Run: headless pygame with SDL's dummy video driver; simulated clock (each Clock.tick advances the game by its frame time, no real sleeping); random seed 0; keys injected as events and as key.get_pressed() state; no mouse input.
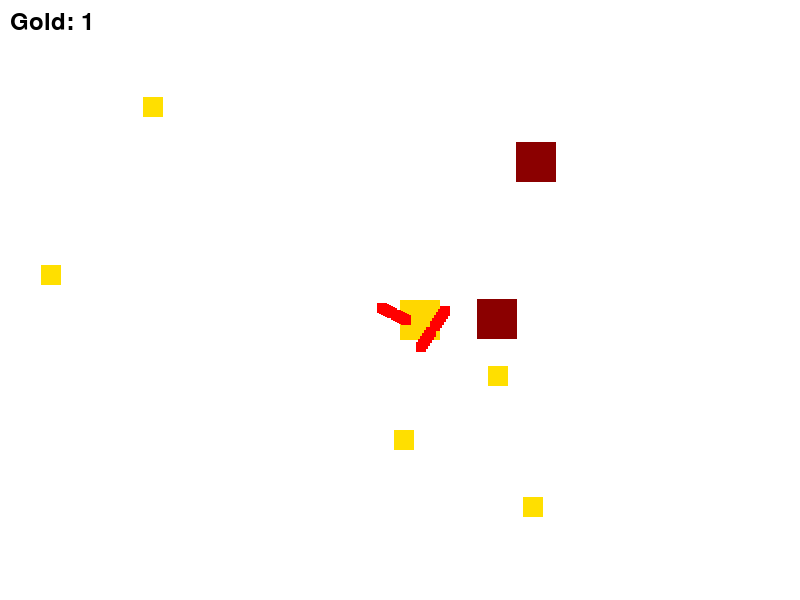
Frame 1 of 4 · flips 1–60 · no input
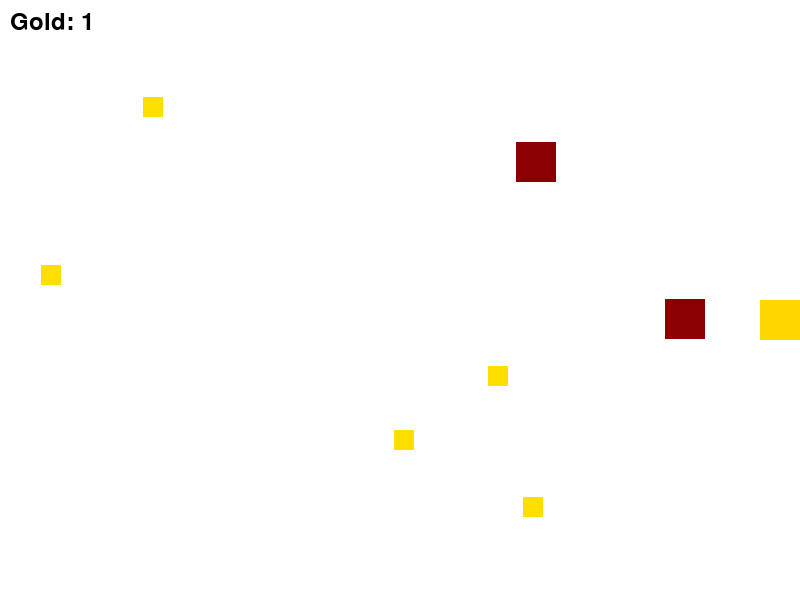
Frame 2 of 4 · flips 61–180 · tapped SPACE, RETURN · held RIGHT (→), D
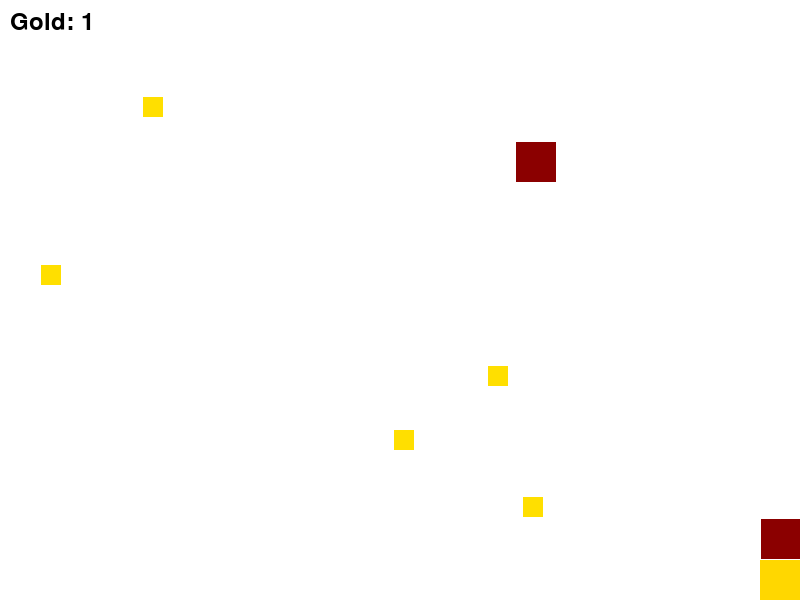
Frame 3 of 4 · flips 181–300 · held DOWN (↓), S
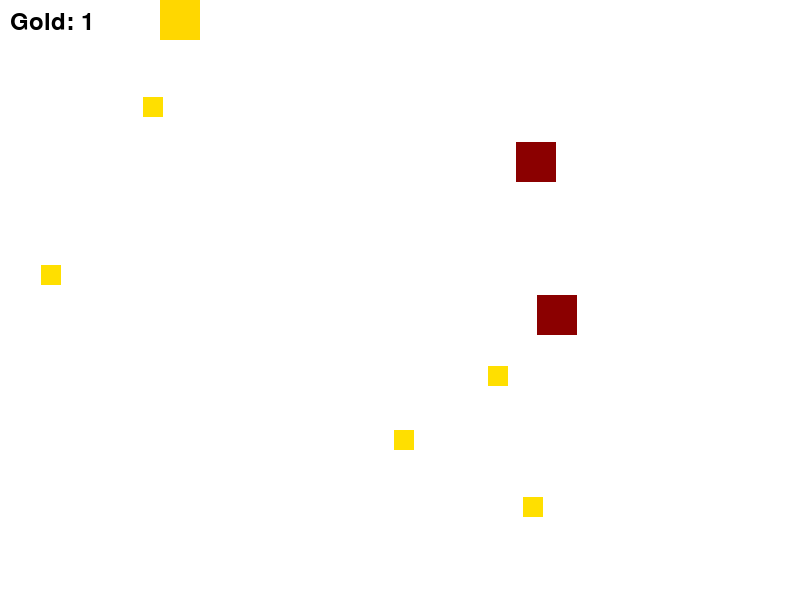
Frame 4 of 4 · flips 301–420 · held LEFT (←), A, UP (↑), W

The pygame program that drew these frames:

import pygame
import random
import math
import time

# Initialize Pygame
pygame.init()

# Game Constants
WIDTH, HEIGHT = 800, 600
FPS = 60
WHITE = (255, 255, 255)
PLAYER_SPEED = 5
GOLD_COUNT = 5
BANDIT_SPEED = 2
PROJECTILE_SPEED = 4  # Reduced shot speed
SHOTS_PER_BURST = 6  # Number of shots before reload
RELOAD_TIME = 1.5  # Time to wait before bandit can shoot again
HIT_INVULNERABILITY_TIME = 1  # Time after getting hit where the player is invulnerable

# Horse Constants
HORSE_WIDTH, HORSE_HEIGHT = 60, 60

# Initialize screen
screen = pygame.display.set_mode((WIDTH, HEIGHT))
pygame.display.set_caption("Gold Rush Getaway")
clock = pygame.time.Clock()
font = pygame.font.Font(None, 36)  # Font for displaying score

# Load assets
player_img = pygame.Surface((40, 40))
player_img.fill((255, 215, 0))  # Gold color

gold_img = pygame.Surface((20, 20))
gold_img.fill((255, 223, 0))

bandit_img = pygame.Surface((40, 40))
bandit_img.fill((139, 0, 0))  # Dark red for bandits

projectile_img = pygame.Surface((10, 10))  # Square projectiles
projectile_img.fill((255, 0, 0))  # Red color for projectiles

# Horse Constants
horse_img = pygame.Surface((HORSE_WIDTH, HORSE_HEIGHT))


# Player Class
class Player:
    def __init__(self):
        self.rect = pygame.Rect(WIDTH // 2, HEIGHT // 2, 40, 40)
        self.gold_count = 0  # Coin purse
        self.has_moved = False  # Track if player has started moving
        self.last_hit_time = 0  # Track last time player was hit
        self.is_invulnerable = False  # If the player is invulnerable after being hit

    def move(self):
        keys = pygame.key.get_pressed()
        if keys[pygame.K_LEFT] and self.rect.left > 0:
            self.rect.x -= PLAYER_SPEED
            self.has_moved = True
        if keys[pygame.K_RIGHT] and self.rect.right < WIDTH:
            self.rect.x += PLAYER_SPEED
            self.has_moved = True
        if keys[pygame.K_UP] and self.rect.top > 0:
            self.rect.y -= PLAYER_SPEED
            self.has_moved = True
        if keys[pygame.K_DOWN] and self.rect.bottom < HEIGHT:
            self.rect.y += PLAYER_SPEED
            self.has_moved = True

    def draw(self):
        # Draw player (with the hat on top)
        screen.blit(player_img, self.rect.topleft)

    def lose_gold(self, percentage):
        # Only lose gold if the player isn't in invulnerability
        if not self.is_invulnerable:
            self.gold_count = math.floor(self.gold_count * (1 - percentage))  # Lose specified percentage of gold

    def set_invulnerability(self):
        self.is_invulnerable = True
        self.last_hit_time = time.time()

    def check_invulnerability(self):
        # If invulnerability time has passed, reset it
        if self.is_invulnerable and time.time() - self.last_hit_time >= HIT_INVULNERABILITY_TIME:
            self.is_invulnerable = False


# Gold Class
class Gold:
    def __init__(self):
        self.rect = pygame.Rect(random.randint(0, WIDTH - 20), random.randint(0, HEIGHT - 20), 20, 20)

    def draw(self):
        screen.blit(gold_img, self.rect.topleft)


# Bandit Class
class Bandit:
    def __init__(self, image, is_stationary=False):
        self.rect = pygame.Rect(random.randint(0, WIDTH - 40), random.randint(0, HEIGHT - 40), 40, 40)
        self.image = image
        self.is_stationary = is_stationary
        self.projectiles = []  # List to hold projectiles
        self.last_shot_time = 0  # Time of last shot
        self.shooting_delay = RELOAD_TIME  # Time to wait before shooting again
        self.shot_count = 0  # Number of shots fired in the current burst
        self.last_shot_burst_time = 0  # Time when last burst of shots was fired

    def shoot_projectile(self, player):
        current_time = time.time()

        # If it's time to shoot a new burst of shots (no delay between individual shots)
        if self.shot_count < SHOTS_PER_BURST:
            if current_time - self.last_shot_burst_time >= 0.0:  # No delay between shots
                # Shoot 1 projectile for each shot in the burst
                projectile = pygame.Rect(self.rect.centerx, self.rect.centery, 10, 10)  # Square projectiles
                angle = math.atan2(player.rect.centery - self.rect.centery, player.rect.centerx - self.rect.centerx)
                projectile_speed_x = PROJECTILE_SPEED * math.cos(angle)
                projectile_speed_y = PROJECTILE_SPEED * math.sin(angle)
                self.projectiles.append([projectile, projectile_speed_x, projectile_speed_y])
                self.last_shot_burst_time = current_time  # Reset time for next shot
                self.shot_count += 1
        else:
            # If all 6 shots have been fired, reset after the reload time
            if current_time - self.last_shot_time >= RELOAD_TIME:
                self.shot_count = 0
                self.last_shot_time = current_time  # Reset last shot time for reload

    def move_projectiles(self):
        for projectile in self.projectiles[:]:
            projectile[0].x += projectile[1]
            projectile[0].y += projectile[2]
            if projectile[0].x < 0 or projectile[0].x > WIDTH or projectile[0].y < 0 or projectile[0].y > HEIGHT:
                self.projectiles.remove(projectile)

    def move_towards(self, player):
        # Bandit follows the player
        new_x, new_y = self.rect.x, self.rect.y
        if self.rect.x < player.rect.x:
            new_x += BANDIT_SPEED
        elif self.rect.x > player.rect.x:
            new_x -= BANDIT_SPEED

        if self.rect.y < player.rect.y:
            new_y += BANDIT_SPEED
        elif self.rect.y > player.rect.y:
            new_y -= BANDIT_SPEED

        # Check for collision with player before updating position
        potential_rect = pygame.Rect(new_x, new_y, self.rect.width, self.rect.height)
        if not potential_rect.colliderect(player.rect):
            collision = False
            for other_bandit in bandits:
                if other_bandit != self and potential_rect.colliderect(other_bandit.rect):
                    collision = True
                    break
            if not collision:
                self.rect.x, self.rect.y = new_x, new_y

    def draw(self):
        screen.blit(self.image, self.rect.topleft)
        for projectile in self.projectiles:
            screen.blit(projectile_img, projectile[0].topleft)


# Horse Class
class Horse:
    def __init__(self):
        self.rect = pygame.Rect(WIDTH, random.randint(HEIGHT // 2, HEIGHT - 50), HORSE_WIDTH, HORSE_HEIGHT)
        self.speed = 2

    def move(self):
        self.rect.x -= self.speed  # Horse moves from right to left

    def draw(self):
        # Drawing the horse using basic shapes
        # Body of the horse
        pygame.draw.rect(screen, (139, 69, 19), self.rect)
        # Horse legs
        pygame.draw.rect(screen, (0, 0, 0), pygame.Rect(self.rect.x + 10, self.rect.y + 40, 10, 20))
        pygame.draw.rect(screen, (0, 0, 0), pygame.Rect(self.rect.x + 40, self.rect.y + 40, 10, 20))
        # Horse head
        pygame.draw.rect(screen, (139, 69, 19), pygame.Rect(self.rect.x + 45, self.rect.y + 10, 20, 20))
        pygame.draw.circle(screen, (255, 255, 255), (self.rect.x + 50, self.rect.y + 15), 5)  # Eye
        # Text above the horse
        win_text = font.render("Hop on, Cowboy!", True, (0, 0, 0))
        screen.blit(win_text, (self.rect.x + self.rect.width // 2 - win_text.get_width() // 2, self.rect.y - 30))


# Game setup
player = Player()
gold_list = [Gold() for _ in range(GOLD_COUNT)]
bandits = [Bandit(bandit_img), Bandit(bandit_img, is_stationary=True)]  # One stationary bandit and one following bandit
horse = Horse()

# Game loop
running = True
while running:
    clock.tick(FPS)
    screen.fill(WHITE)

    for event in pygame.event.get():
        if event.type == pygame.QUIT:
            running = False

    player.move()
    player.draw()

    # Gold Collection
    new_gold_list = []
    for gold in gold_list:
        if player.rect.colliderect(gold.rect):
            player.gold_count += 1  # Increase coin purse count
            gold_list.append(Gold())  # Respawn new gold
        else:
            new_gold_list.append(gold)
    gold_list = new_gold_list

    for gold in gold_list:
        gold.draw()

    # Bandit Movement and Shooting
    for bandit in bandits:
        bandit.shoot_projectile(player)
        bandit.move_projectiles()
        if not bandit.is_stationary:
            bandit.move_towards(player)  # Following bandit moves towards the player
        bandit.draw()

    # Horse Movement and Win Condition
    if player.gold_count >= 25:
        horse.move()
        horse.draw()
        if player.rect.colliderect(horse.rect):
            win_text = font.render("YEEHAA Cowboy!!", True, (0, 0, 0))
            screen.blit(win_text, (WIDTH // 2 - win_text.get_width() // 2, HEIGHT // 2 - 50))
            pygame.display.flip()
            pygame.time.wait(3000)  # Wait 3 seconds before closing
            running = False  # End the game

    # Display the gold count
    gold_text = font.render(f"Gold: {player.gold_count}", True, (0, 0, 0))
    screen.blit(gold_text, (10, 10))

    pygame.display.flip()

# Quit Pygame
pygame.quit()
